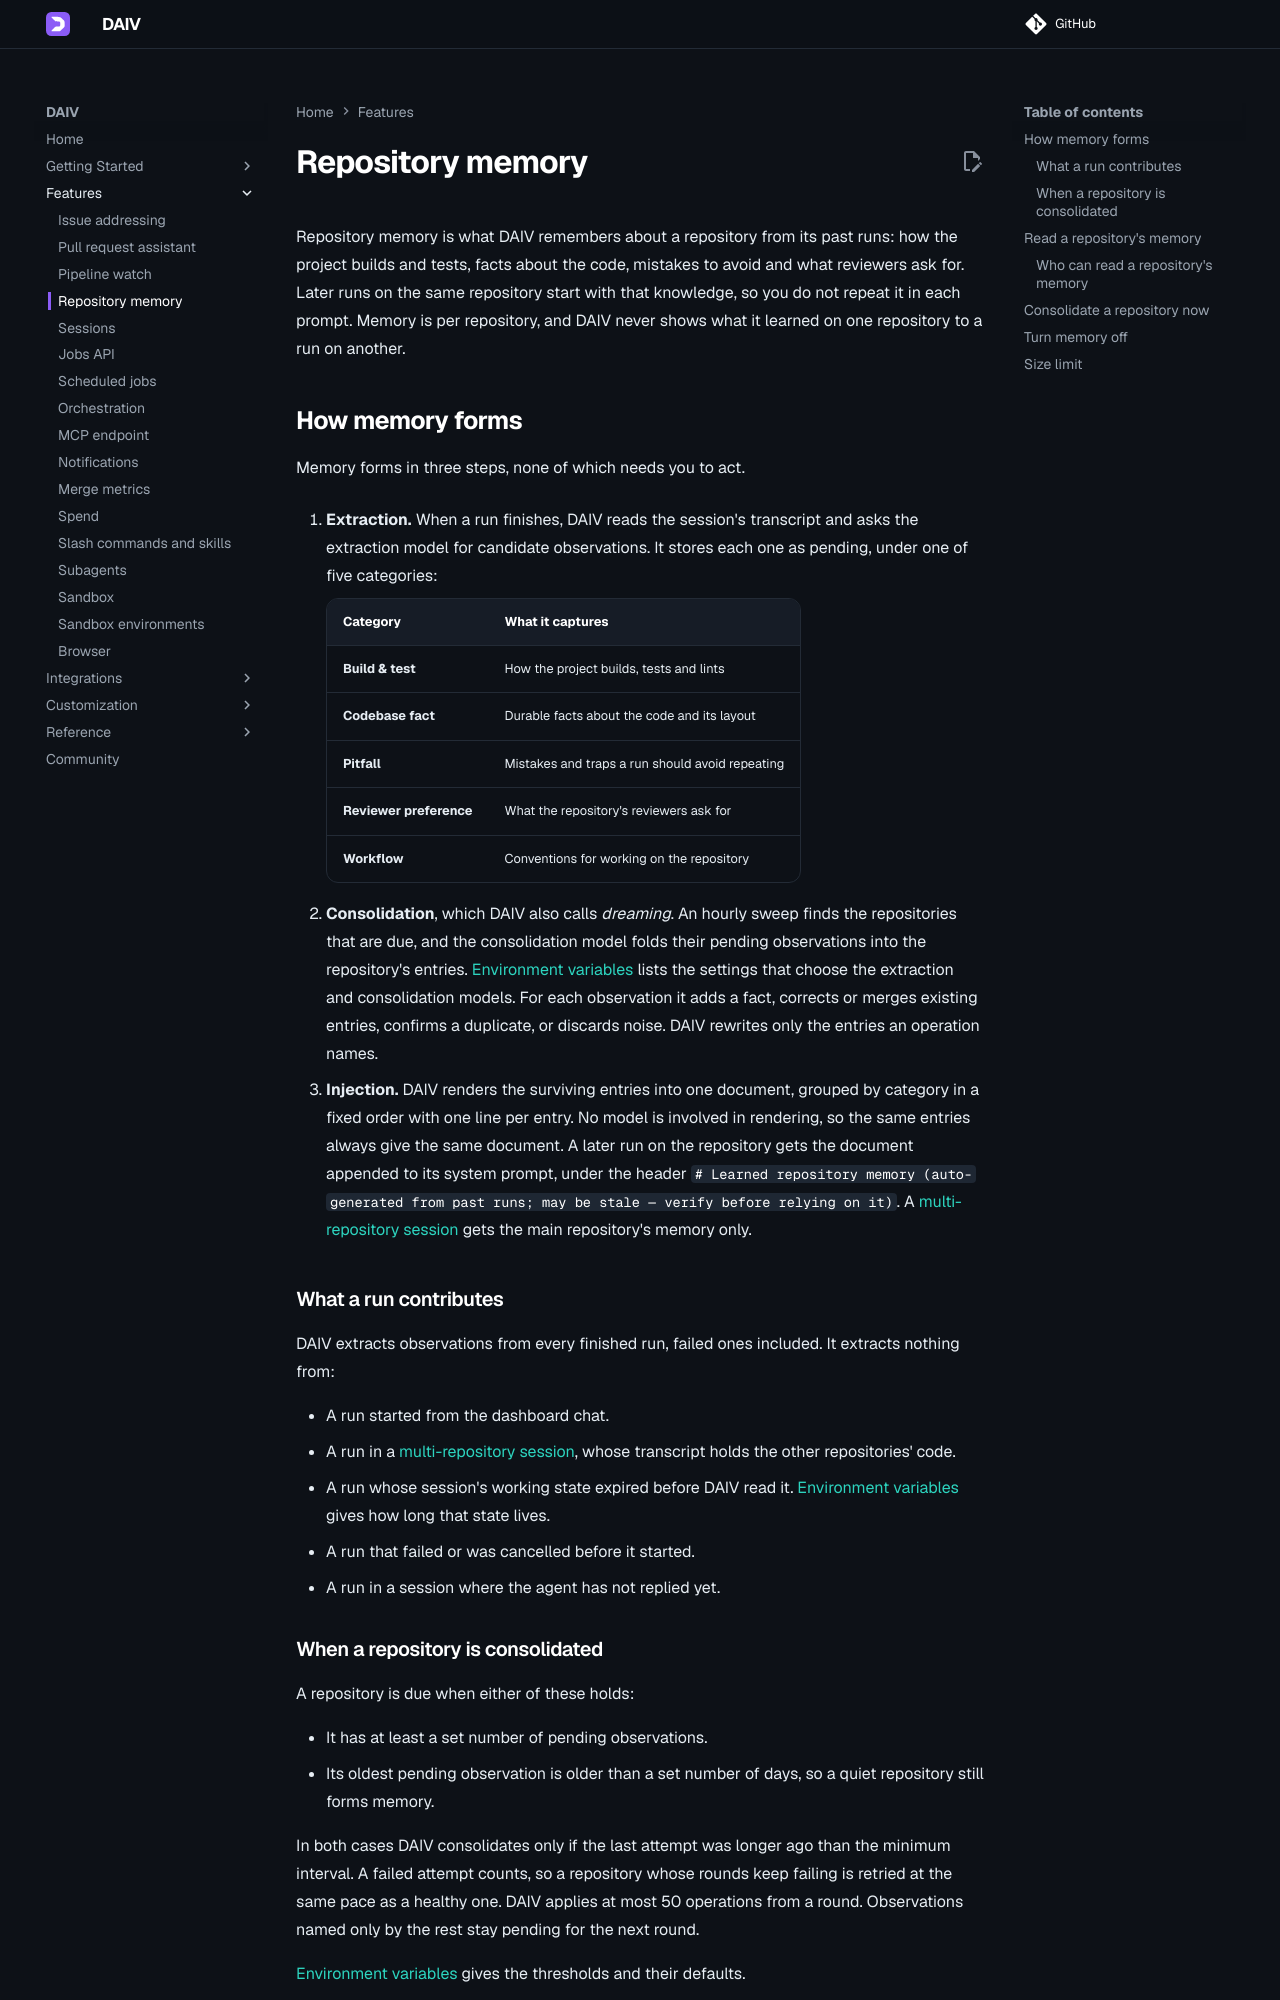

repository: srtab/daiv · page: v3.0.0/features/memory/index.html · generator: mkdocs

---
description: "DAIV extracts observations from finished runs, consolidates them into a short per-repository document (dreaming), and adds that document to the system prompt of later runs on the same repository."
---

# Repository memory

Repository memory is what DAIV remembers about a repository from its past runs: how the project builds and tests, facts about the code, mistakes to avoid and what reviewers ask for. Later runs on the same repository start with that knowledge, so you do not repeat it in each prompt. Memory is per repository, and DAIV never shows what it learned on one repository to a run on another.

## How memory forms

Memory forms in three steps, none of which needs you to act.

1. **Extraction.** When a run finishes, DAIV reads the session's transcript and asks the extraction model for candidate observations. It stores each one as pending, under one of five categories:

    | Category | What it captures |
    |---|---|
    | **Build & test** | How the project builds, tests and lints |
    | **Codebase fact** | Durable facts about the code and its layout |
    | **Pitfall** | Mistakes and traps a run should avoid repeating |
    | **Reviewer preference** | What the repository's reviewers ask for |
    | **Workflow** | Conventions for working on the repository |

2. **Consolidation**, which DAIV also calls *dreaming*. An hourly sweep finds the repositories that are due, and the consolidation model folds their pending observations into the repository's entries. [Environment variables](../reference/env-variables.md#memory) lists the settings that choose the extraction and consolidation models. For each observation it adds a fact, corrects or merges existing entries, confirms a duplicate, or discards noise. DAIV rewrites only the entries an operation names.

3. **Injection.** DAIV renders the surviving entries into one document, grouped by category in a fixed order with one line per entry. No model is involved in rendering, so the same entries always give the same document. A later run on the repository gets the document appended to its system prompt, under the header `# Learned repository memory (auto-generated from past runs; may be stale — verify before relying on it)`. A [multi-repository session](jobs-api.md#multi-repository-sessions) gets the main repository's memory only.

### What a run contributes

DAIV extracts observations from every finished run, failed ones included. It extracts nothing from:

- A run started from the dashboard chat.
- A run in a [multi-repository session](jobs-api.md#multi-repository-sessions), whose transcript holds the other repositories' code.
- A run whose session's working state expired before DAIV read it. [Environment variables](../reference/env-variables.md#redis) gives how long that state lives.
- A run that failed or was cancelled before it started.
- A run in a session where the agent has not replied yet.

### When a repository is consolidated

A repository is due when either of these holds:

- It has at least a set number of pending observations.
- Its oldest pending observation is older than a set number of days, so a quiet repository still forms memory.

In both cases DAIV consolidates only if the last attempt was longer ago than the minimum interval. A failed attempt counts, so a repository whose rounds keep failing is retried at the same pace as a healthy one. DAIV applies at most 50 operations from a round. Observations named only by the rest stay pending for the next round.

[Environment variables](../reference/env-variables.md#memory) gives the thresholds and their defaults.
